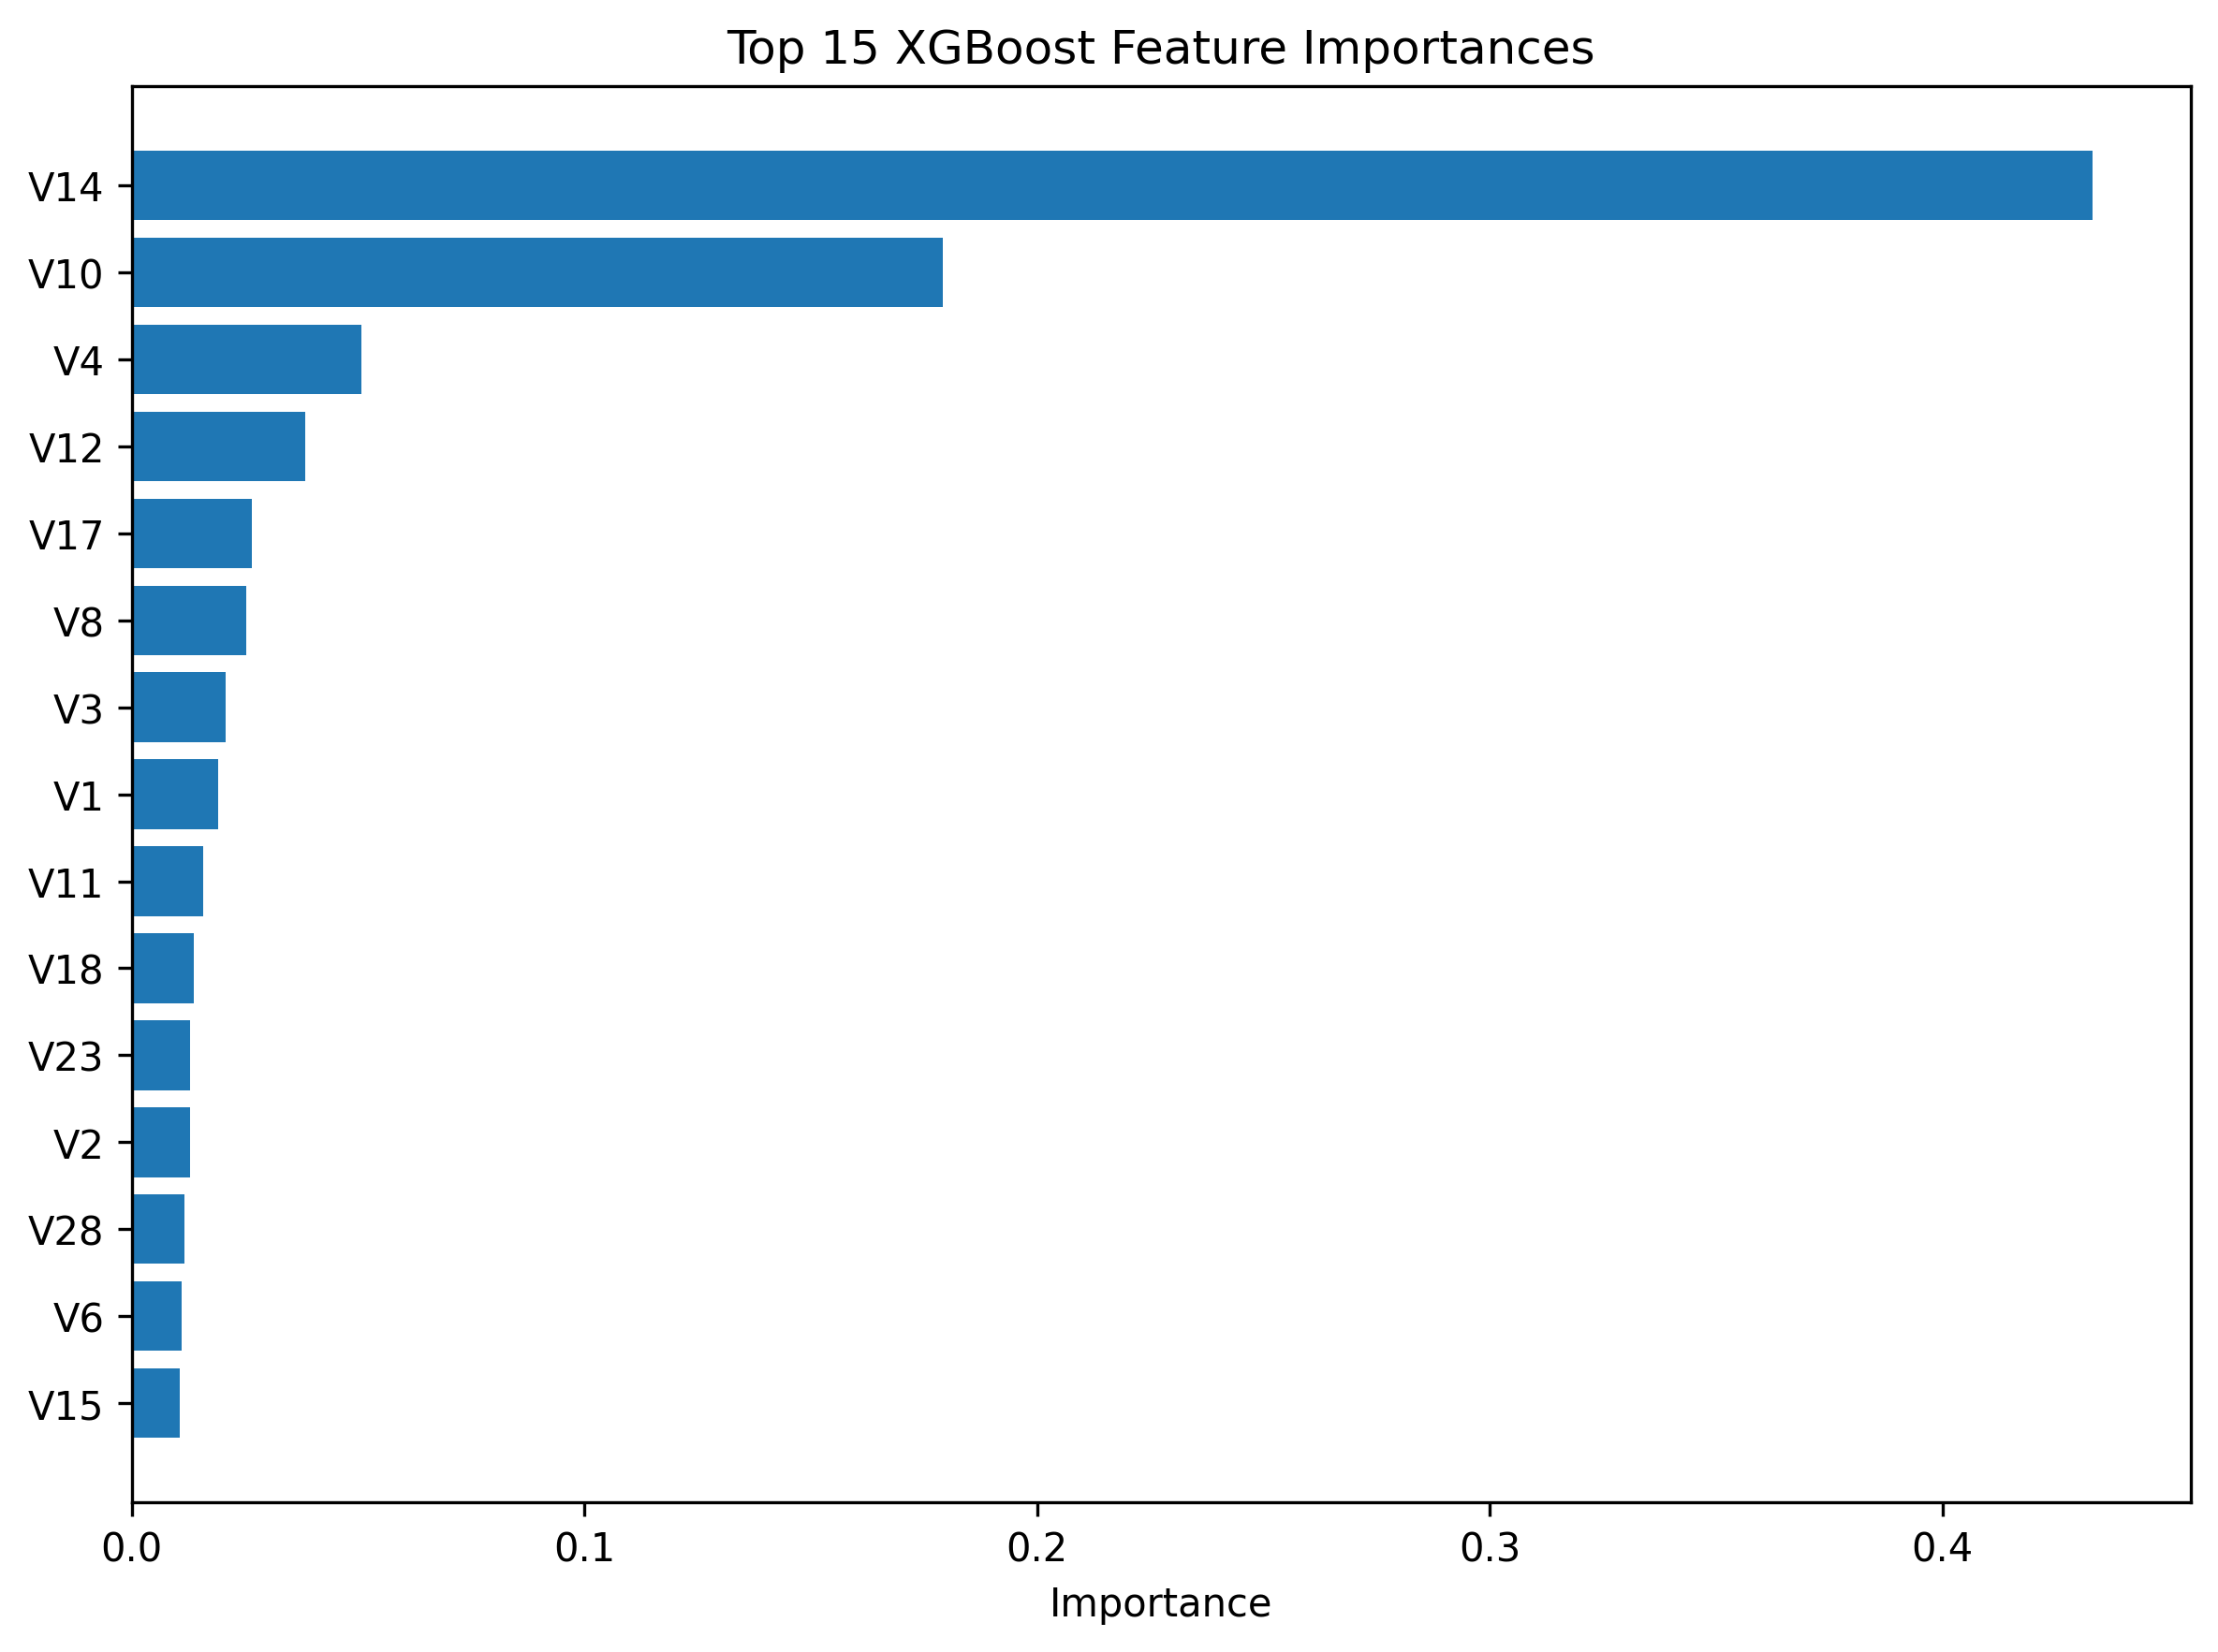

The data file committed next to this chart (first rows):
feature, importance
V14, 0.4332
V10, 0.1793
V4, 0.05075
V12, 0.03839
V17, 0.02646
V8, 0.02522
V3, 0.02071
V1, 0.01911
V11, 0.01574
V18, 0.01367
V23, 0.01286
V2, 0.01279
V28, 0.01164
V6, 0.01095
V15, 0.01054
V22, 0.01049
V25, 0.01047
V21, 0.01043
V7, 0.01019
V5, 0.01003
V9, 0.009861
V13, 0.009839
V20, 0.00945
V26, 0.00906
V27, 0.008603
V24, 0.008118
V16, 0.00644
V19, 0.005748
Amount, 0.0
